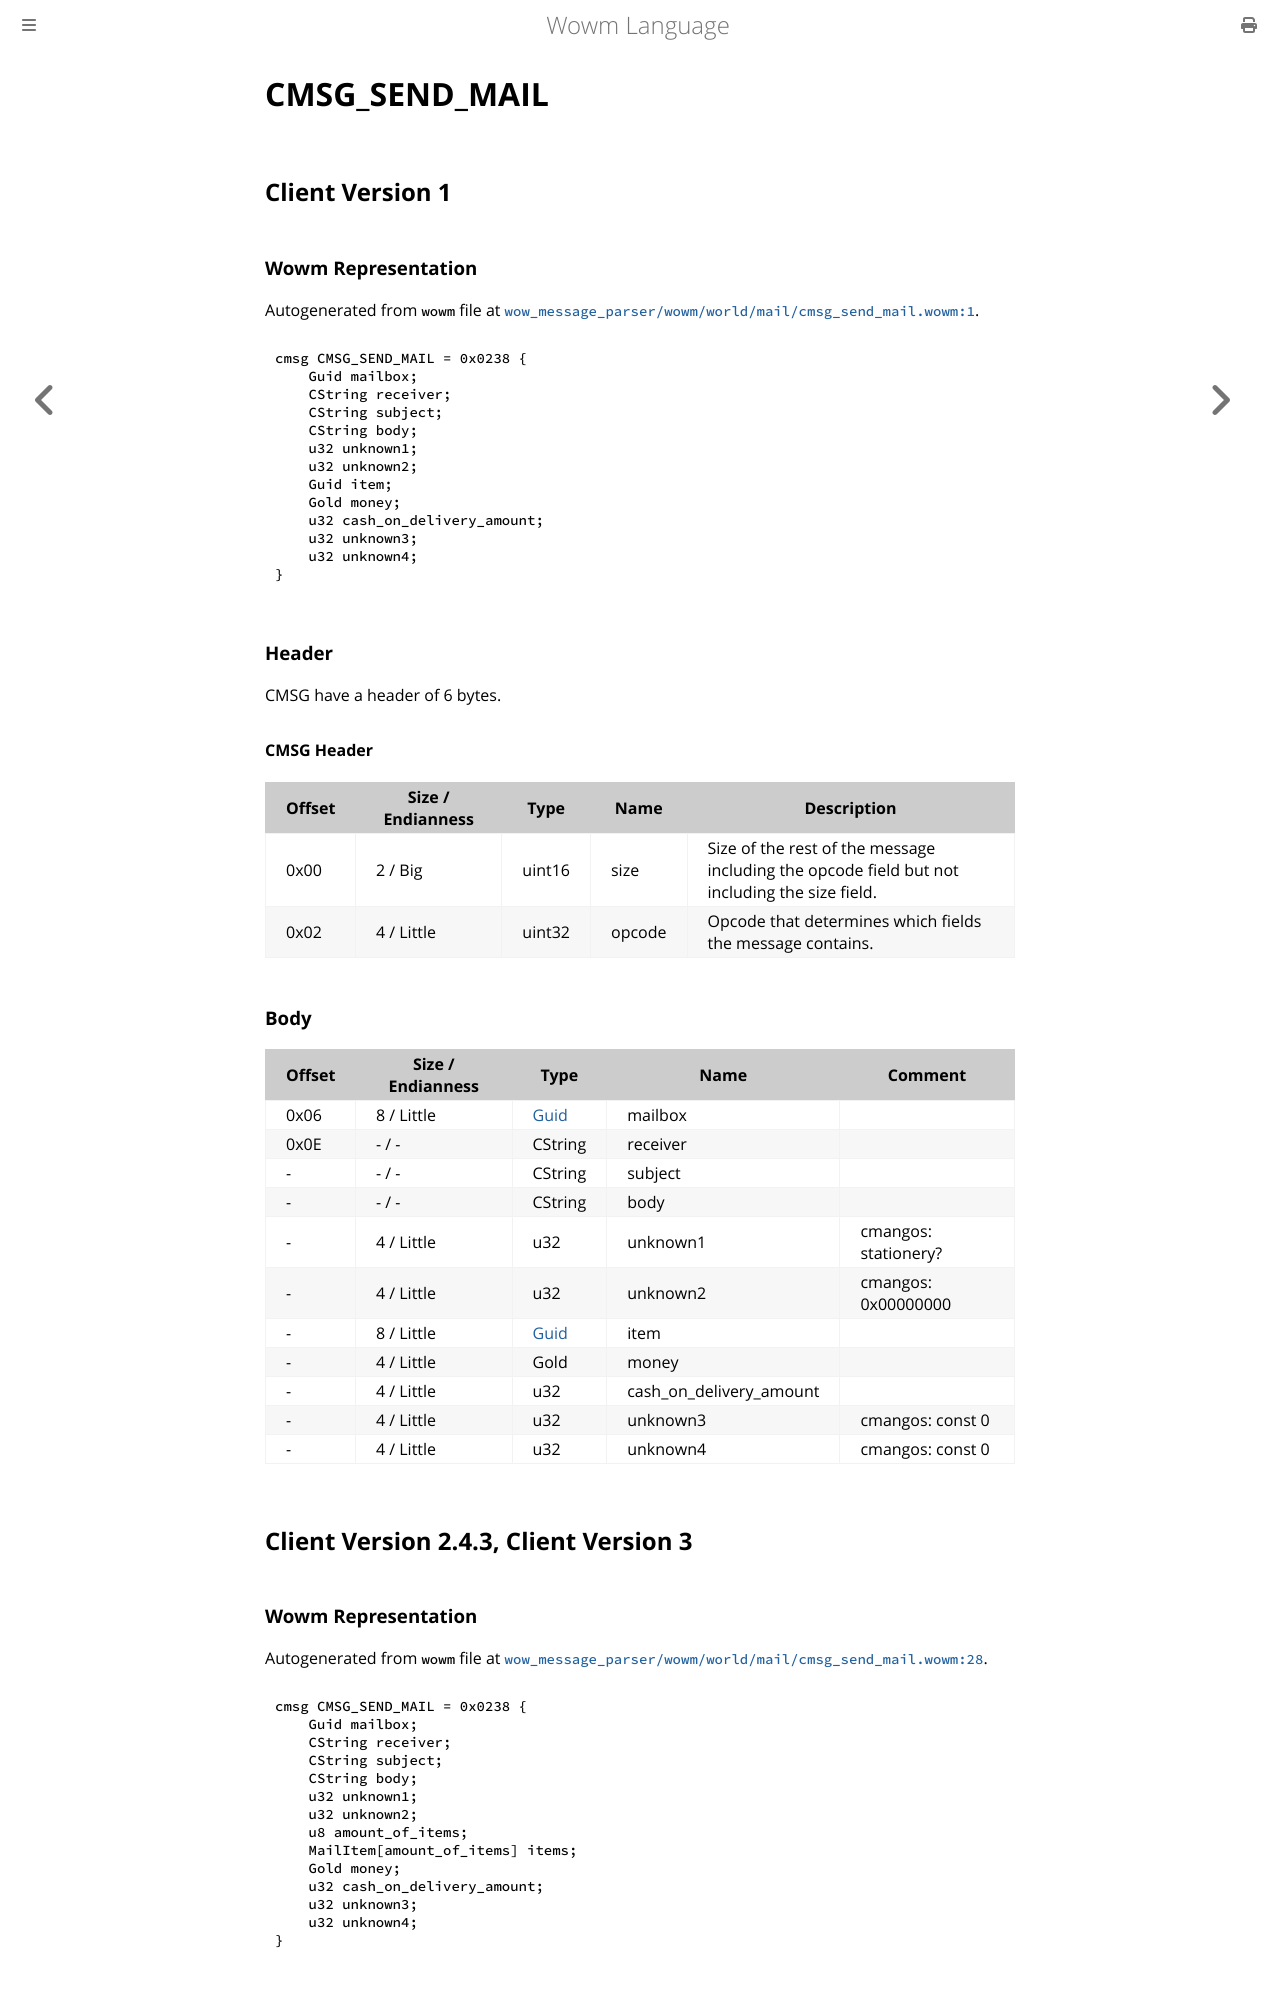

repository: gtker/wow_messages · page: docs/cmsg_send_mail.html · generator: mdbook

# CMSG_SEND_MAIL

## Client Version 1

### Wowm Representation

Autogenerated from `wowm` file at [`wow_message_parser/wowm/world/mail/cmsg_send_mail.wowm:1`](https://github.com/gtker/wow_messages/tree/main/wow_message_parser/wowm/world/mail/cmsg_send_mail.wowm#L1).
```rust,ignore
cmsg CMSG_SEND_MAIL = 0x0238 {
    Guid mailbox;
    CString receiver;
    CString subject;
    CString body;
    u32 unknown1;
    u32 unknown2;
    Guid item;
    Gold money;
    u32 cash_on_delivery_amount;
    u32 unknown3;
    u32 unknown4;
}
```
### Header

CMSG have a header of 6 bytes.

#### CMSG Header

| Offset | Size / Endianness | Type   | Name   | Description |
| ------ | ----------------- | ------ | ------ | ----------- |
| 0x00   | 2 / Big           | uint16 | size   | Size of the rest of the message including the opcode field but not including the size field.|
| 0x02   | 4 / Little        | uint32 | opcode | Opcode that determines which fields the message contains.|

### Body

| Offset | Size / Endianness | Type | Name | Comment |
| ------ | ----------------- | ---- | ---- | ------- |
| 0x06 | 8 / Little | [Guid](../types/packed-guid.md) | mailbox |  |
| 0x0E | - / - | CString | receiver |  |
| - | - / - | CString | subject |  |
| - | - / - | CString | body |  |
| - | 4 / Little | u32 | unknown1 | cmangos: stationery? |
| - | 4 / Little | u32 | unknown2 | cmangos: 0x00000000 |
| - | 8 / Little | [Guid](../types/packed-guid.md) | item |  |
| - | 4 / Little | Gold | money |  |
| - | 4 / Little | u32 | cash_on_delivery_amount |  |
| - | 4 / Little | u32 | unknown3 | cmangos: const 0 |
| - | 4 / Little | u32 | unknown4 | cmangos: const 0 |

## Client Version 2.4.3, Client Version 3

### Wowm Representation

Autogenerated from `wowm` file at [`wow_message_parser/wowm/world/mail/cmsg_send_mail.wowm:28`](https://github.com/gtker/wow_messages/tree/main/wow_message_parser/wowm/world/mail/cmsg_send_mail.wowm#L28).
```rust,ignore
cmsg CMSG_SEND_MAIL = 0x0238 {
    Guid mailbox;
    CString receiver;
    CString subject;
    CString body;
    u32 unknown1;
    u32 unknown2;
    u8 amount_of_items;
    MailItem[amount_of_items] items;
    Gold money;
    u32 cash_on_delivery_amount;
    u32 unknown3;
    u32 unknown4;
}
```
### Header

CMSG have a header of 6 bytes.
